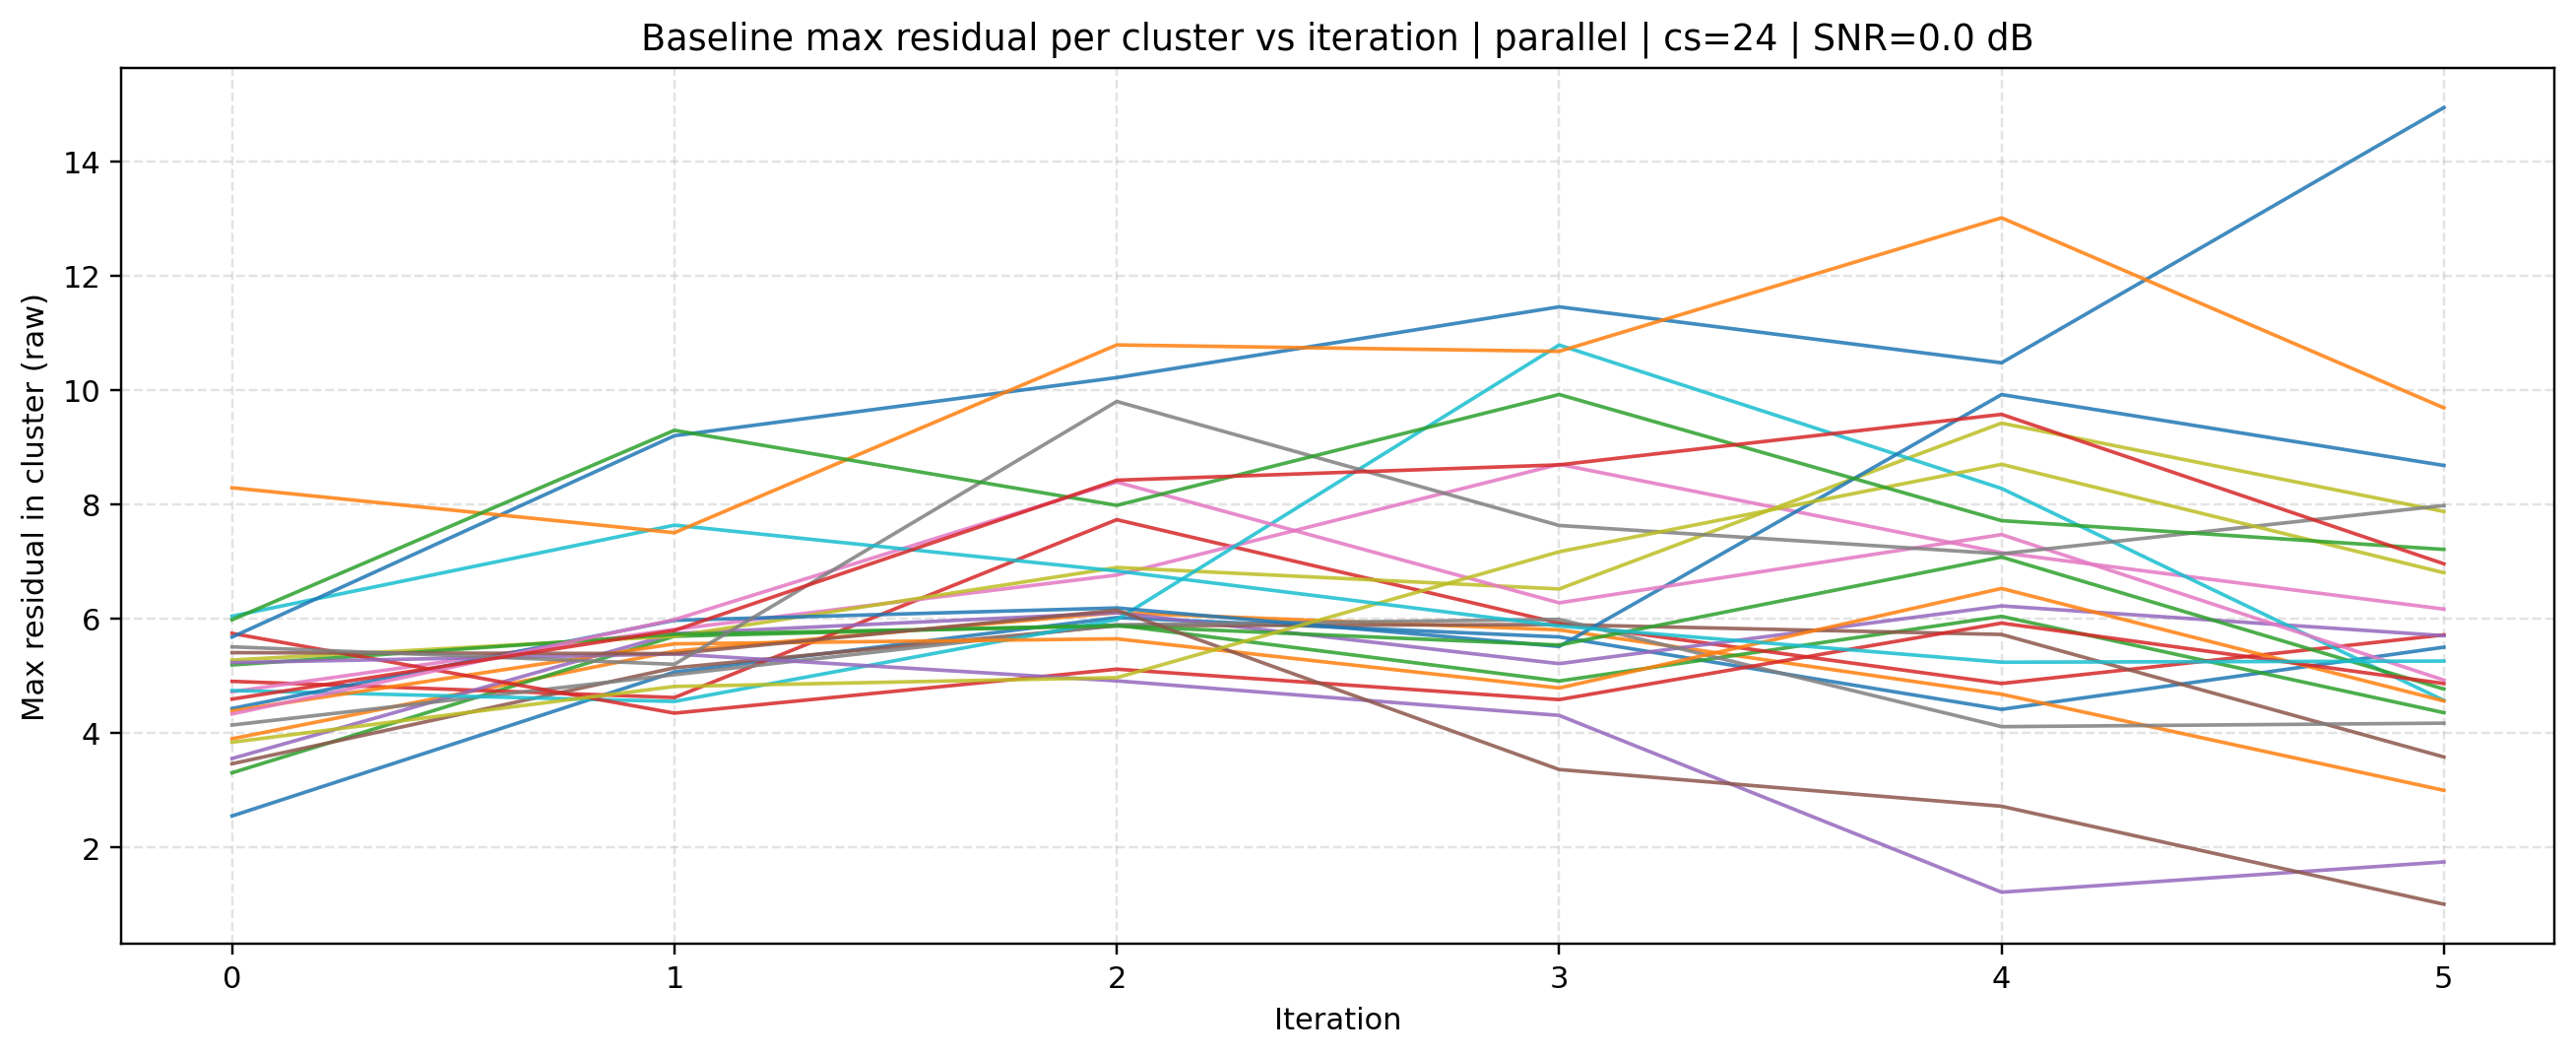

The table this chart was drawn from, first rows:
source, mode, cluster_size, iteration, cluster_id, max_residual, snr_db
baseline, parallel, 24, 0, 0, 2.553, 0.0
baseline, parallel, 24, 0, 1, 3.904, 0.0
baseline, parallel, 24, 0, 2, 3.309, 0.0
baseline, parallel, 24, 0, 3, 4.909, 0.0
baseline, parallel, 24, 0, 4, 3.558, 0.0
baseline, parallel, 24, 0, 5, 3.467, 0.0
baseline, parallel, 24, 0, 6, 4.726, 0.0
baseline, parallel, 24, 0, 7, 4.144, 0.0
baseline, parallel, 24, 0, 8, 5.281, 0.0
baseline, parallel, 24, 0, 9, 4.748, 0.0
baseline, parallel, 24, 0, 10, 4.433, 0.0
baseline, parallel, 24, 0, 11, 4.392, 0.0
baseline, parallel, 24, 0, 12, 5.195, 0.0
baseline, parallel, 24, 0, 13, 5.748, 0.0
baseline, parallel, 24, 0, 14, 5.237, 0.0
baseline, parallel, 24, 0, 15, 5.41, 0.0
baseline, parallel, 24, 0, 16, 4.337, 0.0
baseline, parallel, 24, 0, 17, 5.512, 0.0
baseline, parallel, 24, 0, 18, 3.844, 0.0
baseline, parallel, 24, 0, 19, 6.048, 0.0
baseline, parallel, 24, 0, 20, 5.683, 0.0
baseline, parallel, 24, 0, 21, 8.295, 0.0
baseline, parallel, 24, 0, 22, 5.986, 0.0
baseline, parallel, 24, 0, 23, 4.598, 0.0
baseline, parallel, 24, 1, 0, 5.071, 0.0
baseline, parallel, 24, 1, 1, 5.437, 0.0
baseline, parallel, 24, 1, 2, 5.697, 0.0
baseline, parallel, 24, 1, 3, 4.625, 0.0
baseline, parallel, 24, 1, 4, 5.745, 0.0
baseline, parallel, 24, 1, 5, 5.145, 0.0
baseline, parallel, 24, 1, 6, 5.817, 0.0
baseline, parallel, 24, 1, 7, 5.025, 0.0
baseline, parallel, 24, 1, 8, 5.698, 0.0
baseline, parallel, 24, 1, 9, 4.557, 0.0
baseline, parallel, 24, 1, 10, 5.976, 0.0
baseline, parallel, 24, 1, 11, 5.564, 0.0
baseline, parallel, 24, 1, 12, 5.732, 0.0
baseline, parallel, 24, 1, 13, 4.352, 0.0
baseline, parallel, 24, 1, 14, 5.387, 0.0
baseline, parallel, 24, 1, 15, 5.393, 0.0
baseline, parallel, 24, 1, 16, 5.988, 0.0
baseline, parallel, 24, 1, 17, 5.207, 0.0
baseline, parallel, 24, 1, 18, 4.819, 0.0
baseline, parallel, 24, 1, 19, 7.641, 0.0
baseline, parallel, 24, 1, 20, 9.205, 0.0
baseline, parallel, 24, 1, 21, 7.509, 0.0
baseline, parallel, 24, 1, 22, 9.301, 0.0
baseline, parallel, 24, 1, 23, 5.799, 0.0
baseline, parallel, 24, 2, 0, 6.023, 0.0
baseline, parallel, 24, 2, 1, 6.111, 0.0
baseline, parallel, 24, 2, 2, 5.893, 0.0
baseline, parallel, 24, 2, 3, 7.737, 0.0
baseline, parallel, 24, 2, 4, 6.107, 0.0
baseline, parallel, 24, 2, 5, 5.881, 0.0
baseline, parallel, 24, 2, 6, 6.768, 0.0
baseline, parallel, 24, 2, 7, 5.897, 0.0
baseline, parallel, 24, 2, 8, 6.9, 0.0
baseline, parallel, 24, 2, 9, 5.988, 0.0
baseline, parallel, 24, 2, 10, 6.192, 0.0
baseline, parallel, 24, 2, 11, 5.652, 0.0
... 84 more rows
